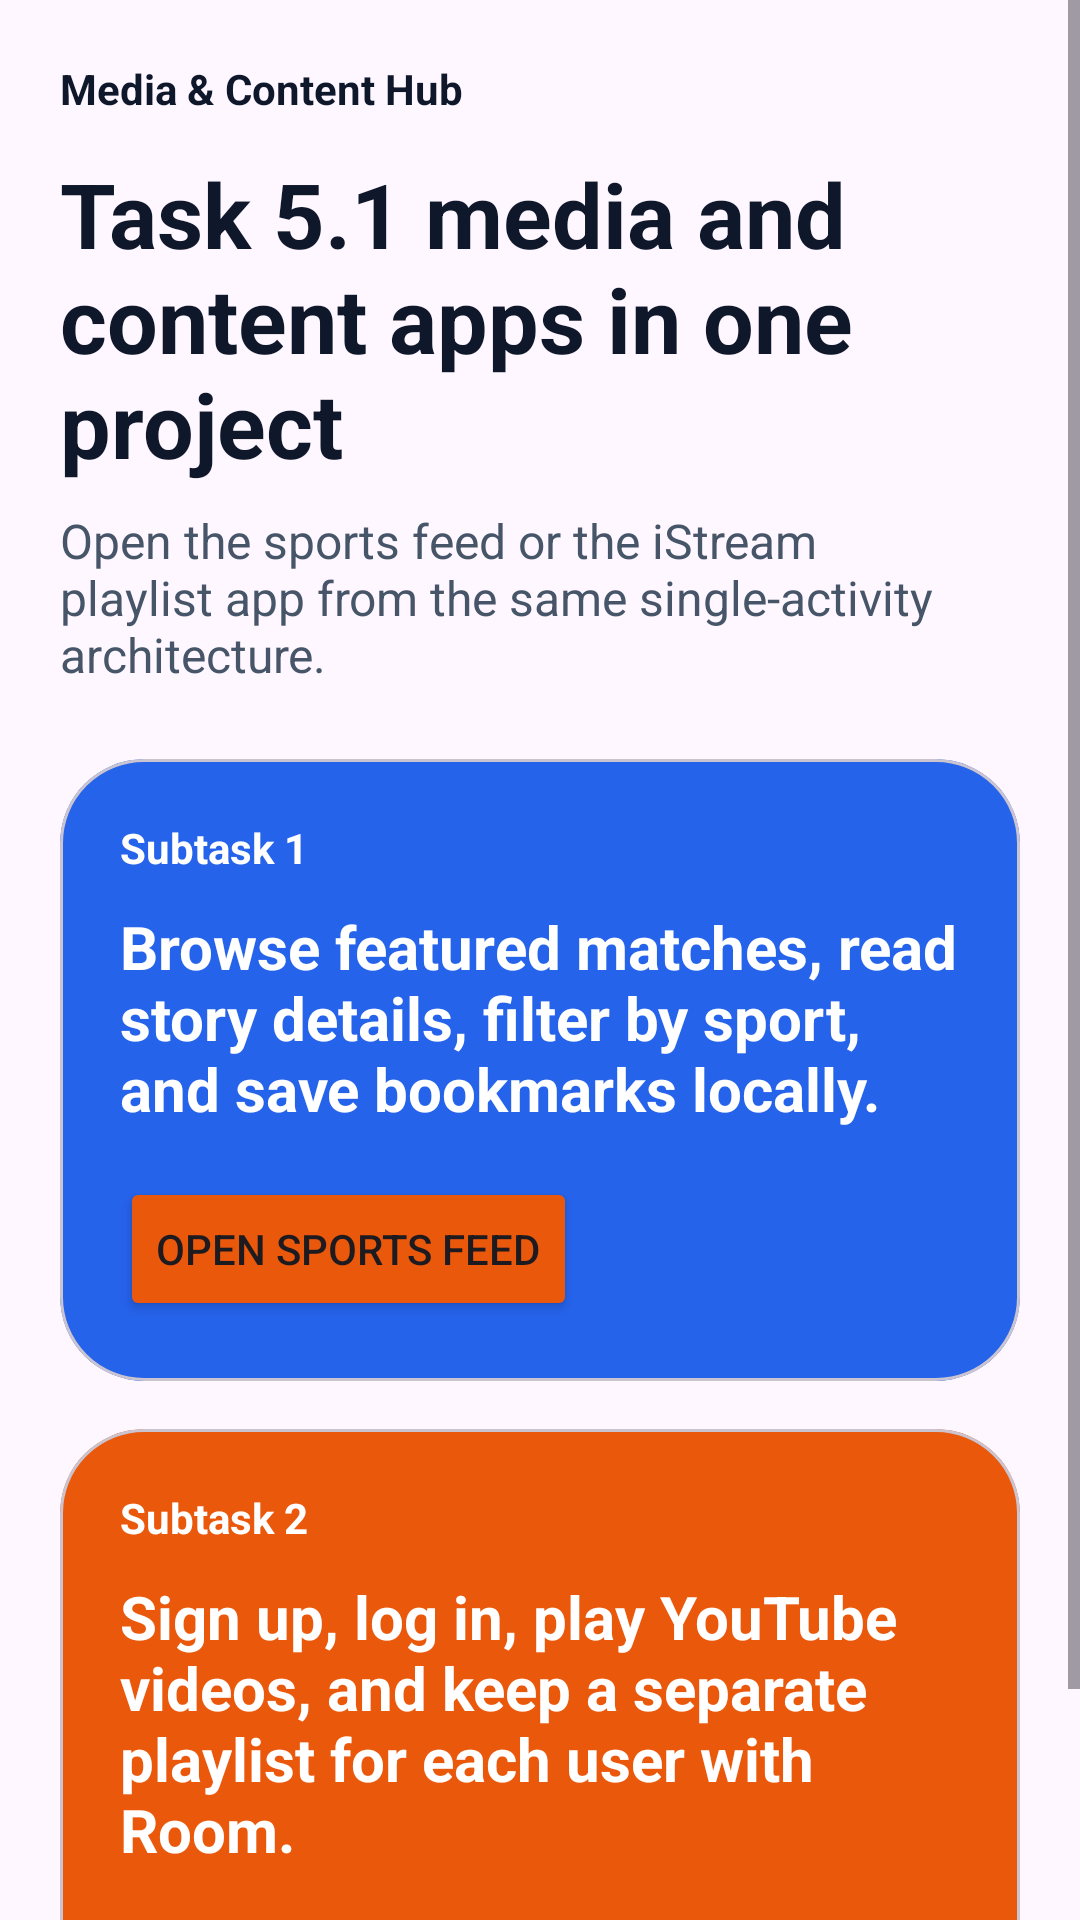

Layout XML and referenced resources for this Android screen:
<!-- AndroidManifest.xml: application theme Theme.Task51C -->
<!-- res/layout/fragment_landing.xml -->
<?xml version="1.0" encoding="utf-8"?>
<ScrollView xmlns:android="http://schemas.android.com/apk/res/android"
    xmlns:app="http://schemas.android.com/apk/res-auto"
    android:layout_width="match_parent"
    android:layout_height="match_parent"
    android:fillViewport="true">

    <LinearLayout
        android:layout_width="match_parent"
        android:layout_height="wrap_content"
        android:orientation="vertical"
        android:padding="20dp">

        <TextView
            android:layout_width="wrap_content"
            android:layout_height="wrap_content"
            android:text="@string/app_name"
            android:textColor="@color/navy_900"
            android:textSize="14sp"
            android:textStyle="bold" />

        <TextView
            android:layout_width="match_parent"
            android:layout_height="wrap_content"
            android:layout_marginTop="12dp"
            android:text="@string/landing_title"
            android:textColor="@color/navy_900"
            android:textSize="30sp"
            android:textStyle="bold" />

        <TextView
            android:layout_width="match_parent"
            android:layout_height="wrap_content"
            android:layout_marginTop="8dp"
            android:text="@string/landing_subtitle"
            android:textColor="@color/slate_600"
            android:textSize="16sp" />

        <com.google.android.material.card.MaterialCardView
            android:layout_width="match_parent"
            android:layout_height="wrap_content"
            android:layout_marginTop="24dp"
            android:foreground="?attr/selectableItemBackground"
            app:cardBackgroundColor="@color/card_blue"
            app:cardCornerRadius="28dp">

            <LinearLayout
                android:layout_width="match_parent"
                android:layout_height="wrap_content"
                android:orientation="vertical"
                android:padding="20dp">

                <TextView
                    android:layout_width="wrap_content"
                    android:layout_height="wrap_content"
                    android:text="@string/sports_label"
                    android:textColor="@android:color/white"
                    android:textStyle="bold" />

                <TextView
                    android:layout_width="match_parent"
                    android:layout_height="wrap_content"
                    android:layout_marginTop="10dp"
                    android:text="@string/landing_sports_copy"
                    android:textColor="@android:color/white"
                    android:textSize="20sp"
                    android:textStyle="bold" />

                <Button
                    android:id="@+id/button_open_sports"
                    android:layout_width="wrap_content"
                    android:layout_height="wrap_content"
                    android:layout_marginTop="16dp"
                    android:backgroundTint="@color/card_coral"
                    android:text="@string/open_sports_app" />
            </LinearLayout>
        </com.google.android.material.card.MaterialCardView>

        <com.google.android.material.card.MaterialCardView
            android:layout_width="match_parent"
            android:layout_height="wrap_content"
            android:layout_marginTop="16dp"
            android:foreground="?attr/selectableItemBackground"
            app:cardBackgroundColor="@color/card_coral"
            app:cardCornerRadius="28dp">

            <LinearLayout
                android:layout_width="match_parent"
                android:layout_height="wrap_content"
                android:orientation="vertical"
                android:padding="20dp">

                <TextView
                    android:layout_width="wrap_content"
                    android:layout_height="wrap_content"
                    android:text="@string/istream_label"
                    android:textColor="@android:color/white"
                    android:textStyle="bold" />

                <TextView
                    android:layout_width="match_parent"
                    android:layout_height="wrap_content"
                    android:layout_marginTop="10dp"
                    android:text="@string/landing_istream_copy"
                    android:textColor="@android:color/white"
                    android:textSize="20sp"
                    android:textStyle="bold" />

                <Button
                    android:id="@+id/button_open_istream"
                    android:layout_width="wrap_content"
                    android:layout_height="wrap_content"
                    android:layout_marginTop="16dp"
                    android:text="@string/open_istream_app" />
            </LinearLayout>
        </com.google.android.material.card.MaterialCardView>
    </LinearLayout>
</ScrollView>
<!-- resources referenced by this layout -->
<resources>
  <color name="card_blue">#2563EB</color>
  <color name="card_coral">#EA580C</color>
  <color name="navy_900">#0F172A</color>
  <color name="slate_600">#475569</color>
  <string name="app_name">Media &amp; Content Hub</string>
  <string name="istream_label">Subtask 2</string>
  <string name="landing_istream_copy">Sign up, log in, play YouTube videos, and keep a separate playlist for each user with Room.</string>
  <string name="landing_sports_copy">Browse featured matches, read story details, filter by sport, and save bookmarks locally.</string>
  <string name="landing_subtitle">Open the sports feed or the iStream playlist app from the same single-activity architecture.</string>
  <string name="landing_title">Task 5.1 media and content apps in one project</string>
  <string name="open_istream_app">Open iStream</string>
  <string name="open_sports_app">Open Sports Feed</string>
  <string name="sports_label">Subtask 1</string>
  <style name="Theme.Task51C" parent="Base.Theme.Task51C" />
  <style name="Base.Theme.Task51C" parent="Theme.Material3.Light.NoActionBar">
          
          <item name="colorPrimary">@color/card_blue</item>
          <item name="android:statusBarColor">@android:color/transparent</item>
          <item name="android:windowLightStatusBar">true</item>
      </style>
</resources>
